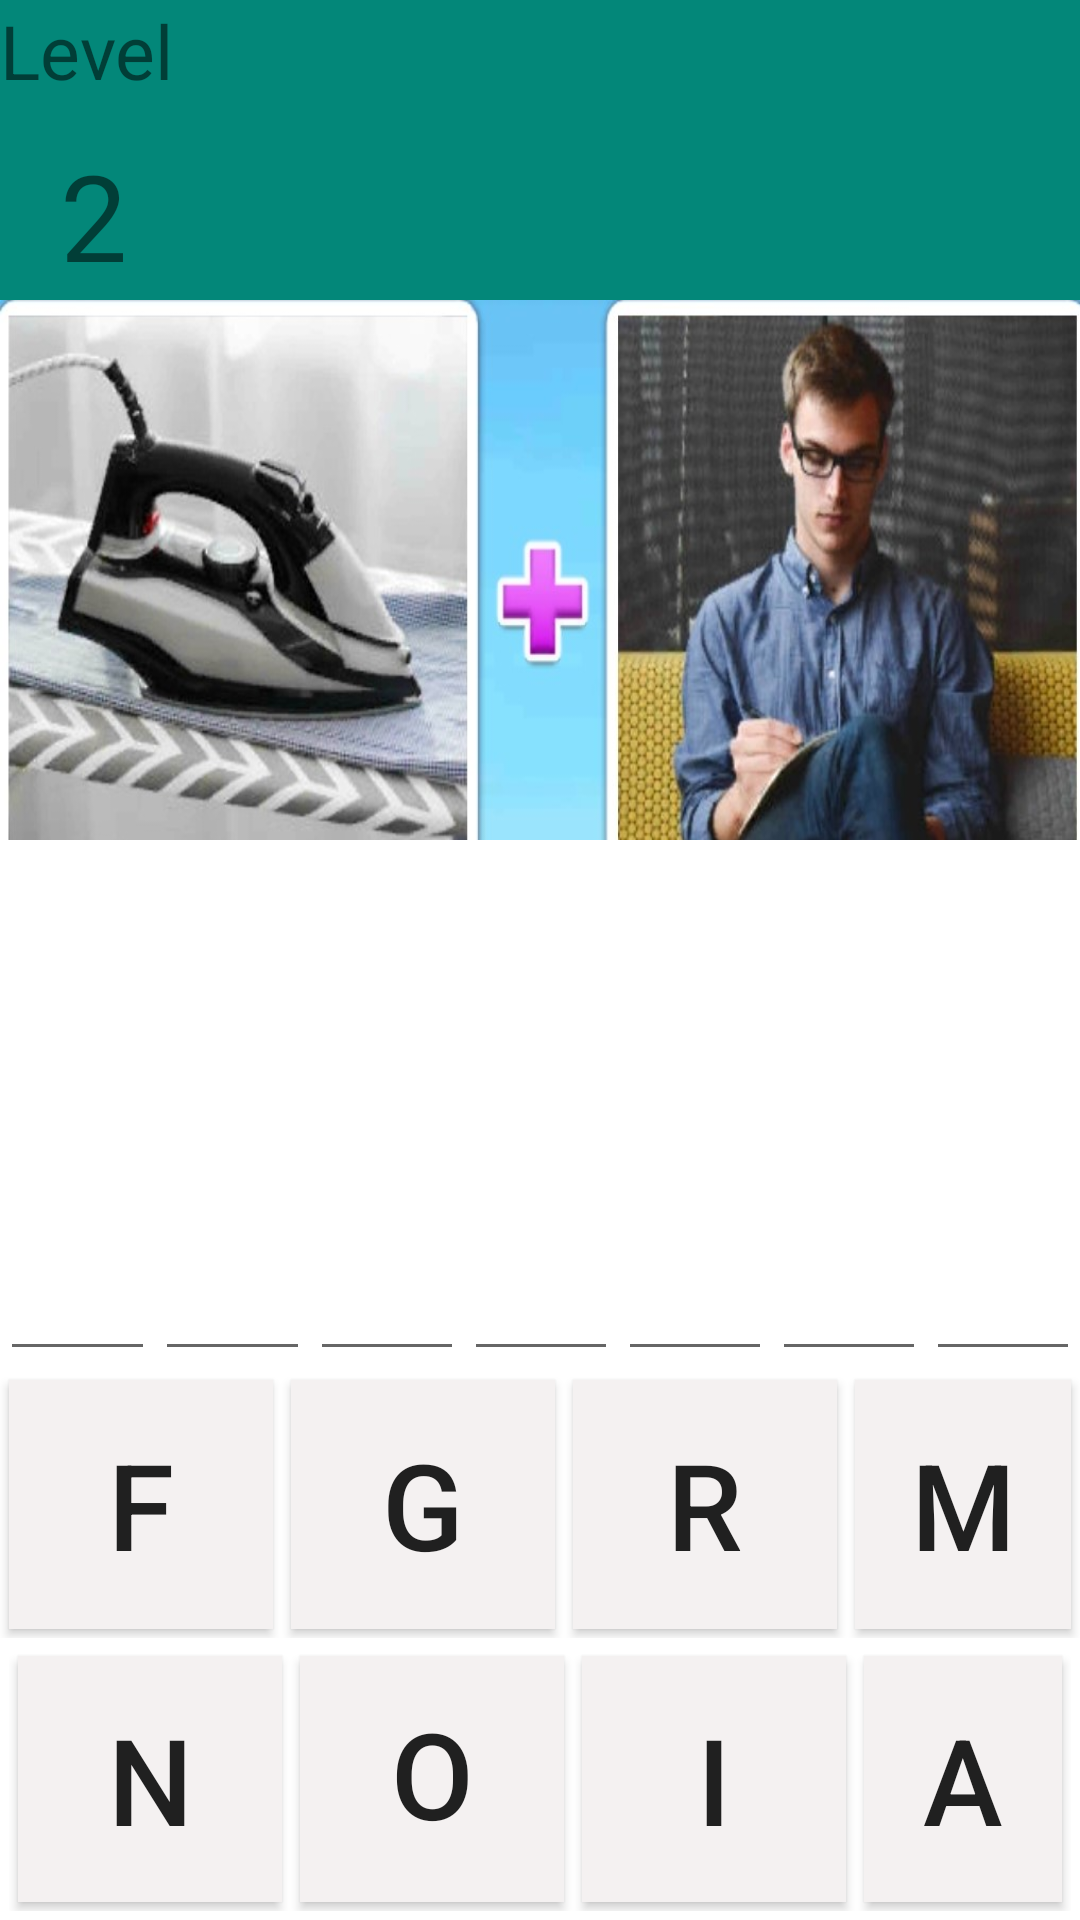

Reconstruct the res/layout file that produces this screen, plus the resources it refers to.
<!-- AndroidManifest.xml: application theme AppTheme -->
<!-- res/layout/activity_levell2.xml -->
<?xml version="1.0" encoding="utf-8"?>
<androidx.constraintlayout.widget.ConstraintLayout xmlns:android="http://schemas.android.com/apk/res/android"
    xmlns:app="http://schemas.android.com/apk/res-auto"
    xmlns:tools="http://schemas.android.com/tools"
    android:layout_width="match_parent"
    android:layout_height="match_parent"
    tools:context=".levell2">
    <RelativeLayout
        android:layout_width="match_parent"
        android:layout_height="match_parent"
        android:layout_alignParentStart="true"
        android:layout_alignParentTop="true"
        android:background="@android:color/background_light"
        tools:context=".MainActivity"
        tools:layout_editor_absoluteX="0dp"
        tools:layout_editor_absoluteY="0dp">

        <LinearLayout
            android:id="@+id/linear1"
            android:layout_width="match_parent"
            android:layout_height="89dp"
            android:layout_above="@id/linear2"
            android:layout_centerHorizontal="true"
            android:background="@android:color/background_light"
            android:orientation="horizontal">

            <Button
                android:id="@+id/button"
                android:layout_width="wrap_content"
                android:layout_height="match_parent"
                android:layout_margin="3dp"
                android:background="#F4F1F1"

                android:text="f"
                android:textSize="40dp" />

            <Button
                android:id="@+id/button1"
                android:layout_width="wrap_content"
                android:layout_height="match_parent"
                android:layout_margin="3dp"
                android:background="#F4F1F1"

                android:text="g"
                android:textSize="40dp" />

            <Button
                android:id="@+id/button2"
                android:layout_width="wrap_content"
                android:layout_height="match_parent"
                android:layout_margin="3dp"
                android:background="#F4F1F1"

                android:text="r"
                android:textSize="40dp" />

            <Button
                android:id="@+id/button3"
                android:layout_width="wrap_content"
                android:layout_height="match_parent"
                android:layout_margin="3dp"
                android:background="#F4F1F1"

                android:text="m"
                android:textSize="40dp" />
        </LinearLayout>

        <LinearLayout
            android:id="@+id/linear2"
            android:layout_width="match_parent"
            android:layout_height="88dp"
            android:layout_alignParentBottom="true"
            android:layout_centerHorizontal="true"
            android:layout_margin="3dp"
            android:background="@android:color/background_light"
            android:orientation="horizontal">

            <Button
                android:id="@+id/button4"
                android:layout_width="wrap_content"
                android:layout_height="match_parent"
                android:layout_margin="3dp"
                android:background="#F4F1F1"

                android:text="n"
                android:textSize="40dp" />

            <Button
                android:id="@+id/button5"
                android:layout_width="wrap_content"
                android:layout_height="match_parent"
                android:layout_margin="3dp"
                android:background="#F4F1F1"

                android:includeFontPadding="false"
                android:text="o"
                android:textSize="40dp" />

            <Button
                android:id="@+id/button6"
                android:layout_width="wrap_content"
                android:layout_height="match_parent"
                android:layout_margin="3dp"
                android:background="#F4F1F1"

                android:text="i"
                android:textSize="40dp" />

            <Button
                android:id="@+id/button7"
                android:layout_width="wrap_content"
                android:layout_height="match_parent"
                android:layout_margin="3dp"
                android:background="#F4F1F1"

                android:text="a"
                android:textSize="40dp" />
        </LinearLayout>

        <LinearLayout
            android:id="@+id/linear3"
            android:layout_width="match_parent"
            android:layout_height="100dp"
            android:layout_above="@id/linear1"
            android:layout_centerHorizontal="true"
            android:orientation="horizontal">
            <EditText
                android:id="@+id/text1"
                android:layout_width="wrap_content"
                android:layout_height="match_parent"
                android:layout_weight="1"
                android:ems="10"

                android:inputType="textPersonName"
                android:textSize="45sp" />
            <EditText
                android:id="@+id/text2"
                android:layout_width="wrap_content"
                android:layout_height="match_parent"
                android:layout_weight="1"
                android:ems="10"

                android:inputType="textPersonName"
                android:textSize="45sp" />

            <EditText
                android:id="@+id/text3"
                android:layout_width="wrap_content"
                android:layout_height="match_parent"
                android:layout_weight="1"
                android:ems="10"

                android:inputType="textPersonName"
                android:textSize="45sp" />

            <EditText
                android:id="@+id/text4"
                android:layout_width="wrap_content"
                android:layout_height="match_parent"
                android:layout_weight="1"
                android:ems="10"

                android:inputType="textPersonName"
                android:textSize="45sp" />
            <EditText
                android:id="@+id/text5"
                android:layout_width="wrap_content"
                android:layout_height="match_parent"
                android:layout_weight="1"
                android:ems="10"

                android:inputType="textPersonName"
                android:textSize="45sp" />
            <EditText
                android:id="@+id/text6"
                android:layout_width="wrap_content"
                android:layout_height="match_parent"
                android:layout_weight="1"
                android:ems="10"

                android:inputType="textPersonName"
                android:textSize="45sp" />
            <EditText
                android:id="@+id/text7"
                android:layout_width="wrap_content"
                android:layout_height="match_parent"
                android:layout_weight="1"
                android:ems="10"

                android:inputType="textPersonName"
                android:textSize="45sp" />

        </LinearLayout>

        <LinearLayout
            android:id="@+id/linear4"
            android:layout_width="match_parent"
            android:layout_height="212dp"
            android:layout_below="@id/linear7"
            android:background="@drawable/ironman"
            android:orientation="vertical"
            tools:ignore="MissingConstraints">

        </LinearLayout>

        <LinearLayout
            android:id="@+id/linear7"
            android:layout_width="match_parent"
            android:layout_height="100dp"
            android:layout_alignParentStart="true"
            android:layout_alignParentTop="true"
            android:background="#038779"
            android:orientation="vertical"
            tools:ignore="MissingConstraints">


            <TextView
                android:id="@+id/textView"
                android:layout_width="70dp"
                android:layout_height="45dp"
                android:text="Level"

                android:textSize="25dp" />

            <TextView
                android:id="@+id/textView2"
                android:layout_width="70dp"
                android:layout_height="50dp"
                android:text="  2"

                android:textSize="40dp" />
        </LinearLayout>

        <LinearLayout
            android:id="@+id/linear8"
            android:layout_width="match_parent"
            android:layout_height="77dp"
            android:layout_above="@id/linear3"
            android:background="@android:color/background_light"
            android:orientation="vertical"
            tools:ignore="MissingConstraints">

            <Button
                android:id="@+id/button8"
                android:layout_width="100dp"
                android:layout_height="match_parent"
                android:layout_margin="3dp"
                android:background="@drawable/reset"
                android:textSize="30dp" />
        </LinearLayout>

    </RelativeLayout>
</androidx.constraintlayout.widget.ConstraintLayout>
<!-- resources referenced by this layout -->
<resources>
  <!-- drawable ironman: jpg bitmap (drawable-xxhdpi, 113520 bytes) -->
  <style name="AppTheme" parent="Theme.AppCompat.Light.NoActionBar">
  
          
          <item name="colorPrimary">@color/colorPrimary</item>
          <item name="colorPrimaryDark">@color/colorPrimaryDark</item>
          <item name="colorAccent">@color/colorAccent</item>
      </style>
  <!-- not gathered from this repository: default colours our renderer supplied (Android Studio template values) -->
  <color name="colorPrimary">#FF6200EE</color>
  <color name="colorPrimaryDark">#FF3700B3</color>
  <color name="colorAccent">#FF03DAC5</color>
</resources>
